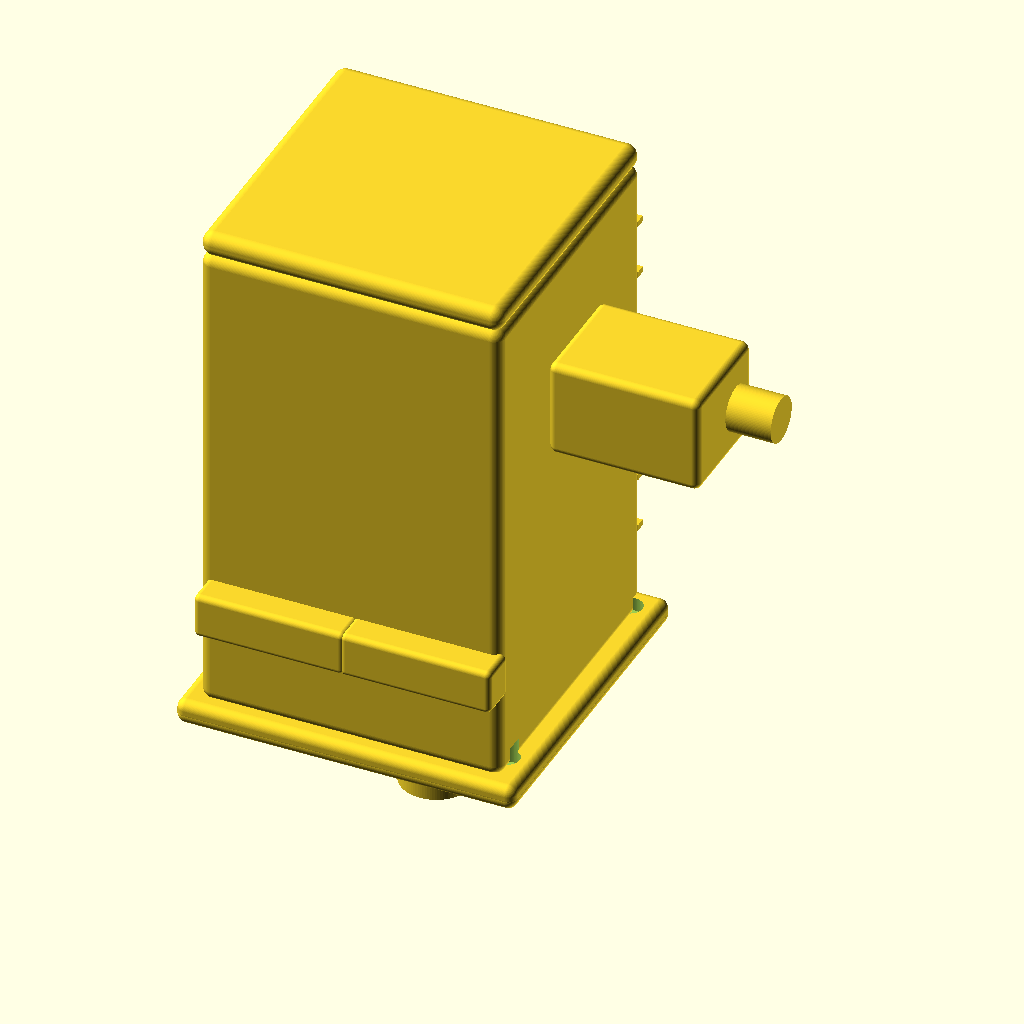
Cell 1: rendered with the file's own defaults.
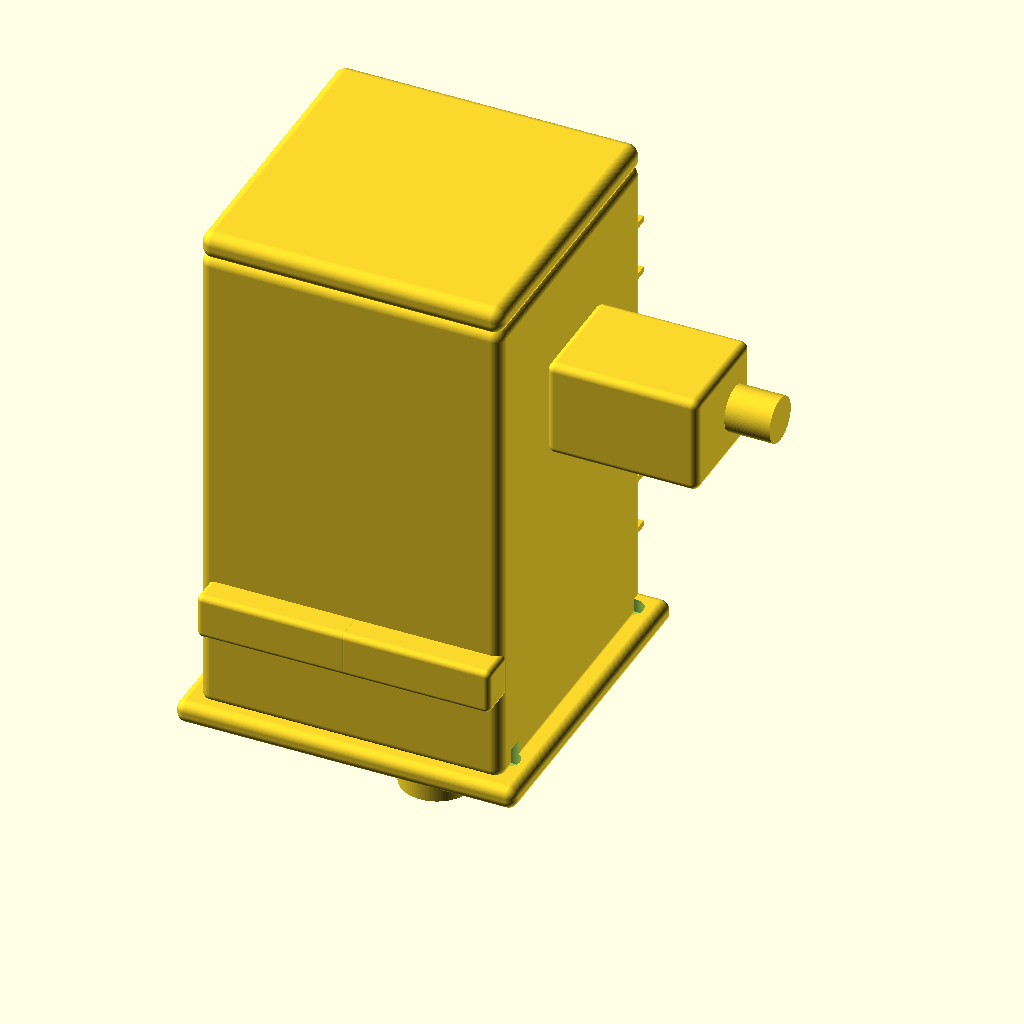
Cell 2 — ov set to 1.2, the other parameters unchanged.
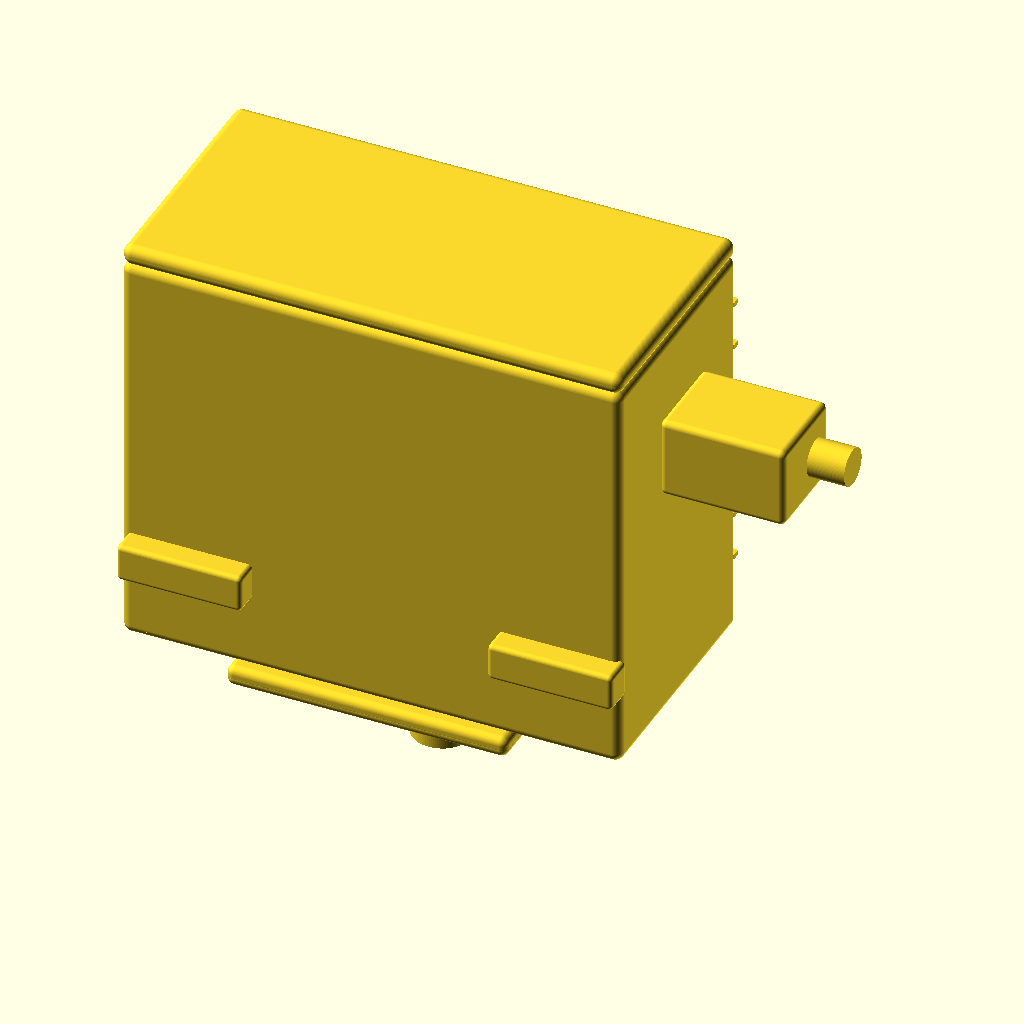
Cell 3 — motor_body_w set to 160, the other parameters unchanged.
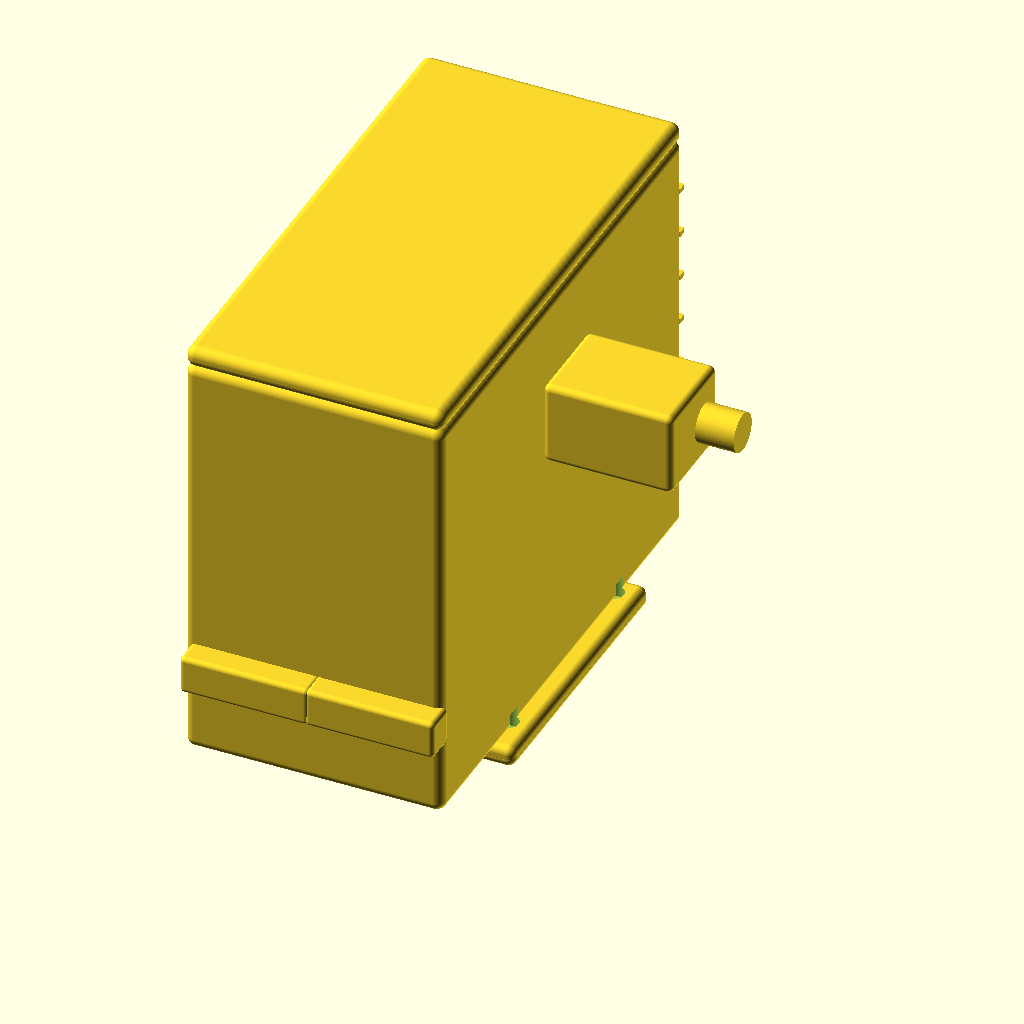
Cell 4 — motor_body_h set to 160, the other parameters unchanged.
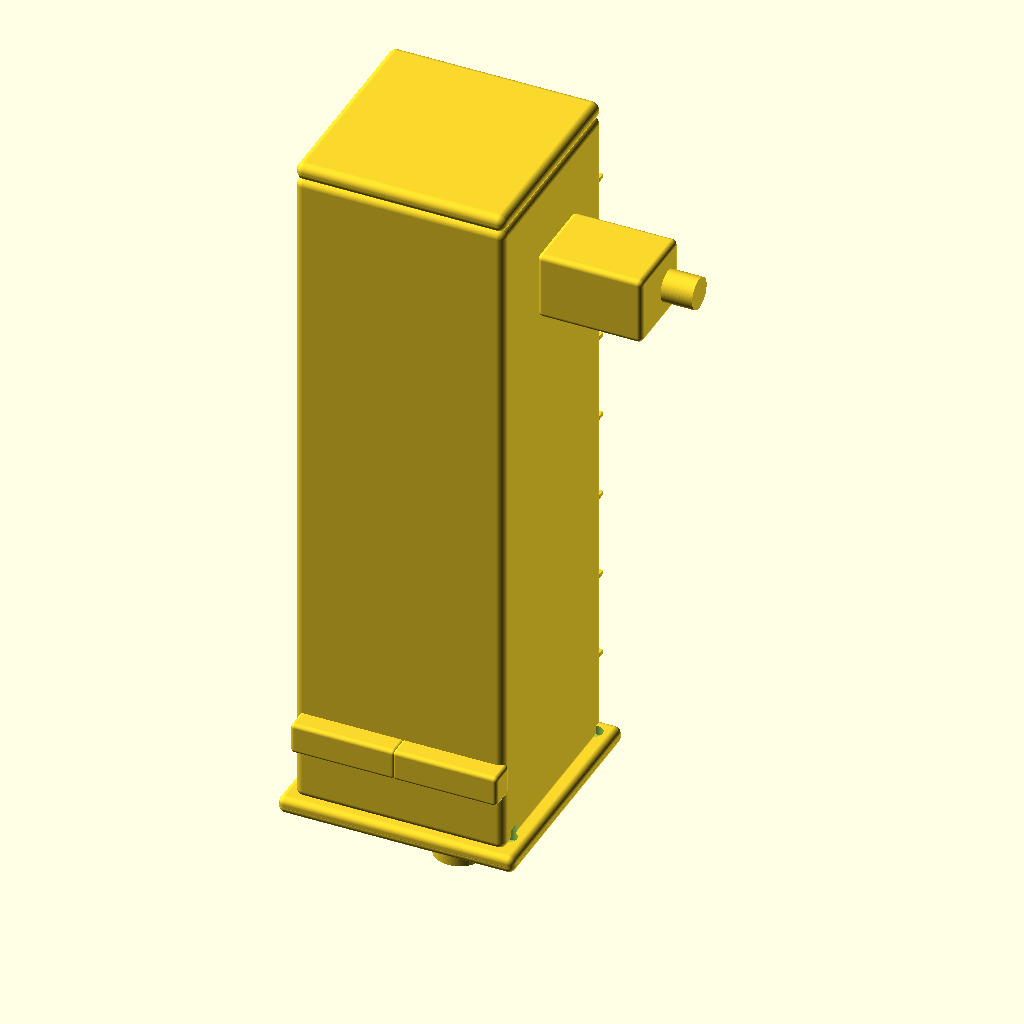
Cell 5 — motor_body_len set to 260, the other parameters unchanged.
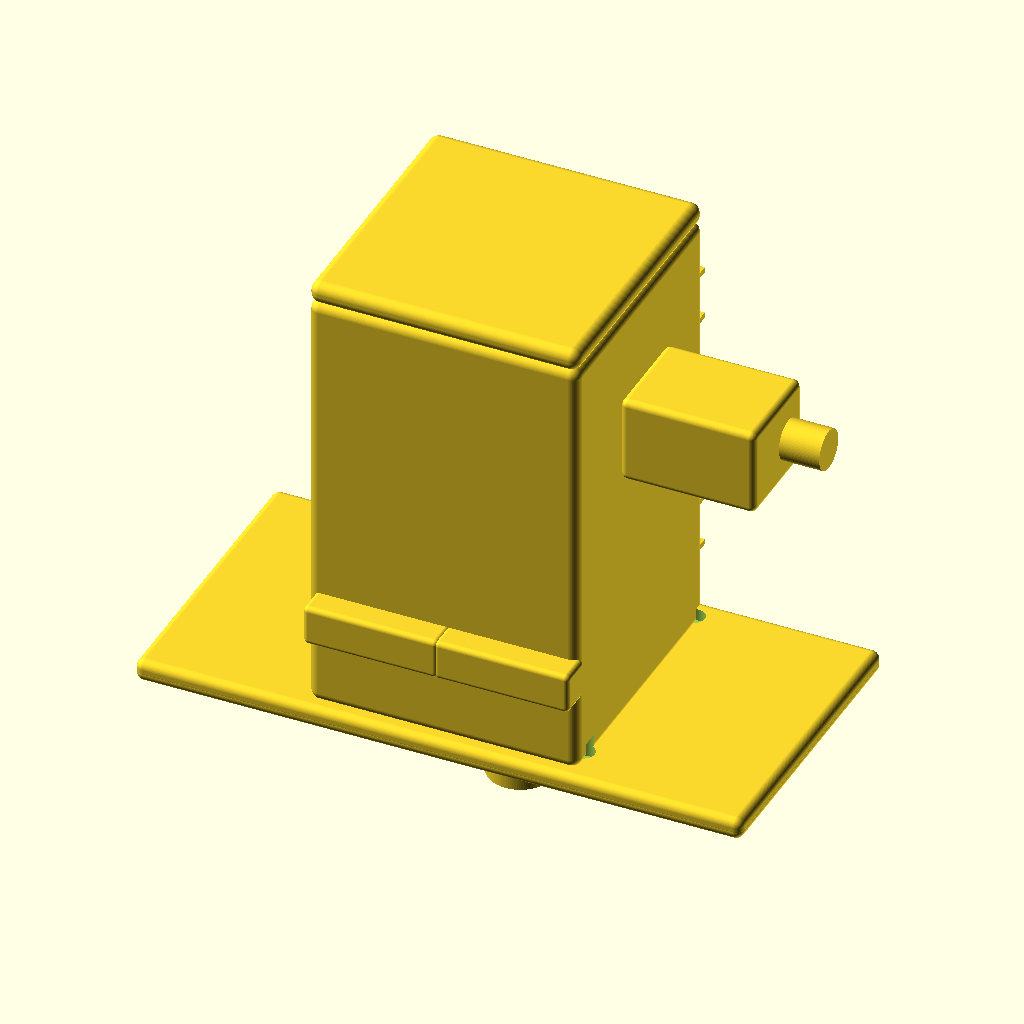
Cell 6 — front_flange_w set to 180, the other parameters unchanged.
All cells are drawn from the same view direction (rotation 55°, 0°, 25°, orthographic, colour scheme Cornfield), but the view is re-fitted for each cell, so position and scale can differ between cells as well as the parameter.
Source of the model, additional_study/matched_effort/results/direct_vlm/scad/servo_motor__Lichuan_M01330_80ST.scad:
$fn=96;

// Lichuan -80M01330B servo motor (80mm frame class) - feature-complete connected solid
// Units: mm
// Coordinate system: Front flange face at Z=0, motor extends in +Z, shaft extends in -Z.

ov = 0.6; // overlap for watertight unions

// ---------- Parameters (approximate, 80mm frame proportions) ----------
motor_body_w = 80;
motor_body_h = 80;
motor_body_len = 130;

front_flange_w = 90;
front_flange_h = 90;
front_flange_th = 6;

front_pilot_d = 55;      // centering boss
front_pilot_h = 2.5;

shaft_d = 19;
shaft_len = 35;

shaft_key_w = 6;
shaft_key_h = 2.8;
shaft_key_len = 22;

mount_hole_spacing = 70; // square pattern
mount_hole_d = 6.6;      // clearance for M6
mount_hole_depth = front_flange_th + 2;

rear_cap_th = 6;

// Rear housing step (typical servo rear cover detail)
rear_step_inset = 4;     // inset from body edges
rear_step_len = 18;      // length of stepped section before rear cap

// Connector/terminal box (side-mounted near rear)
connector_box_w = 40;    // X thickness (outward from side)
connector_box_h = 30;    // Y size
connector_box_len = 26;  // Z size

cable_gland_d = 12;
cable_gland_len = 12;

// Cooling fins (subtle ribs on top/bottom)
fin_count = 7;
fin_pitch = 10;
fin_th = 1.6;
fin_h = 2.2;
fin_span_x = motor_body_w - 10;

// Optional feet/lugs (connected)
foot_w = 18;
foot_h = 10;
foot_len = 40;

// ---------- Helpers ----------
module rounded_box(size=[10,10,10], r=2, center=false){
    minkowski(){
        cube([max(0.01,size[0]-2*r), max(0.01,size[1]-2*r), max(0.01,size[2]-2*r)], center=center);
        sphere(r=r);
    }
}

module bolt_holes_on_flange(){
    for (sx=[-1,1], sy=[-1,1]){
        translate([sx*mount_hole_spacing/2, sy*mount_hole_spacing/2, -0.1])
            cylinder(d=mount_hole_d, h=mount_hole_depth+0.2, center=false);
    }
}

module keyway(){
    // key on shaft (rectangular protrusion)
    translate([shaft_d/2 - 0.2, -shaft_key_w/2, 0])
        cube([shaft_key_h, shaft_key_w, shaft_key_len], center=false);
}

module flange_rim(){
    // subtle raised rim on flange front face
    rim_w = 2.2;
    rim_th = 1.2;
    difference(){
        translate([-front_flange_w/2, -front_flange_h/2, -rim_th + ov])
            rounded_box([front_flange_w, front_flange_h, rim_th], r=2.5, center=false);
        translate([-(front_flange_w-2*rim_w)/2, -(front_flange_h-2*rim_w)/2, -rim_th - 0.1])
            rounded_box([front_flange_w-2*rim_w, front_flange_h-2*rim_w, rim_th+0.2], r=2.0, center=false);
    }
}

module rear_step(){
    // stepped rear housing section (inset)
    step_w = motor_body_w - 2*rear_step_inset;
    step_h = motor_body_h - 2*rear_step_inset;
    translate([-step_w/2, -step_h/2, front_flange_th + motor_body_len - rear_step_len])
        rounded_box([step_w, step_h, rear_step_len + ov], r=2.5, center=false);
}

module connector_box_side(){
    // Side-mounted connector box on +X side, near rear, centered in Y
    // Ensure it intersects body by ov.
    x0 = motor_body_w/2 - ov;                 // start slightly inside body
    y0 = -connector_box_h/2;
    z0 = front_flange_th + motor_body_len - rear_step_len - connector_box_len - 8;

    translate([x0, y0, z0])
        rounded_box([connector_box_w, connector_box_h, connector_box_len], r=2, center=false);

    // Cable gland protruding outward from connector box (+X direction)
    translate([motor_body_w/2 + connector_box_w - ov, 0, z0 + connector_box_len/2])
        rotate([0,90,0])
            cylinder(d=cable_gland_d, h=cable_gland_len, center=false);
}

module body_feet(){
    // Two small lugs on bottom face (negative Y), connected to body
    lug_z = front_flange_th + 22;
    lug_h = 12;
    translate([-motor_body_w/2 + ov, -motor_body_h/2 - foot_h + ov, lug_z])
        rounded_box([foot_len, foot_h, lug_h], r=1.5, center=false);
    translate([motor_body_w/2 - foot_len - ov, -motor_body_h/2 - foot_h + ov, lug_z])
        rounded_box([foot_len, foot_h, lug_h], r=1.5, center=false);
}

module cooling_fins(){
    // Ribs on top (+Y) and bottom (-Y), connected to body with overlap
    // Placed along Z, avoiding flange and rear cap.
    z_start = front_flange_th + 10;
    z_end   = front_flange_th + motor_body_len - rear_cap_th - 10;
    usable  = max(0, z_end - z_start);
    n = min(fin_count, max(1, floor(usable/fin_pitch)));

    for (i=[0:n-1]){
        zc = z_start + (i+0.5) * (usable/n);
        // top fin
        translate([-fin_span_x/2, motor_body_h/2 - ov, zc - fin_th/2])
            cube([fin_span_x, fin_h + ov, fin_th], center=false);
        // bottom fin
        translate([-fin_span_x/2, -motor_body_h/2 - fin_h + ov, zc - fin_th/2])
            cube([fin_span_x, fin_h + ov, fin_th], center=false);
    }
}

module front_faceplate_detail(){
    // Slightly raised faceplate ring around pilot (cosmetic, connected)
    ring_od = front_pilot_d + 14;
    ring_id = front_pilot_d + 2;
    ring_th = 1.4;

    translate([0,0,-ring_th + ov])
    difference(){
        cylinder(d=ring_od, h=ring_th, center=false);
        translate([0,0,-0.1]) cylinder(d=ring_id, h=ring_th+0.2, center=false);
    }
}

module shaft_shoulder(){
    // Small shoulder at shaft base (common on servos), connected to flange/pilot
    sh_d = shaft_d + 10;
    sh_h = 3.0;
    translate([0,0,-sh_h + ov])
        cylinder(d=sh_d, h=sh_h, center=false);
}

// ---------- Model ----------
module servo_80M01330B(){
    difference(){
        union(){
            // Front flange (base)
            translate([-front_flange_w/2, -front_flange_h/2, 0])
                rounded_box([front_flange_w, front_flange_h, front_flange_th], r=2.5, center=false);

            // Flange rim detail (raised ring on front face)
            flange_rim();

            // Faceplate ring detail
            front_faceplate_detail();

            // Main body (starts at back of flange)
            translate([-motor_body_w/2, -motor_body_h/2, front_flange_th - ov])
                rounded_box([motor_body_w, motor_body_h, motor_body_len + ov], r=3, center=false);

            // Cooling fins
            cooling_fins();

            // Rear stepped housing section
            rear_step();

            // Rear cap
            translate([-motor_body_w/2, -motor_body_h/2, front_flange_th + motor_body_len - ov])
                rounded_box([motor_body_w, motor_body_h, rear_cap_th + ov], r=3, center=false);

            // Front pilot (centering boss) - protrudes forward from flange
            translate([0,0, -front_pilot_h])
                cylinder(d=front_pilot_d, h=front_pilot_h + ov, center=false);

            // Shaft shoulder
            shaft_shoulder();

            // Shaft (centered on flange)
            translate([0,0, -shaft_len])
                cylinder(d=shaft_d, h=shaft_len + ov, center=false);

            // Key on shaft
            translate([0,0, -shaft_key_len])
                keyway();

            // Connector/terminal box + cable gland (connected to body)
            connector_box_side();

            // Optional feet/lugs (connected)
            body_feet();
        }

        // Mounting holes through flange
        bolt_holes_on_flange();

        // Pilot relief in flange so pilot stands proud only
        cylinder(d=front_pilot_d-0.6, h=front_flange_th+0.2, center=false);

        // Shaft center bore hint (cosmetic)
        translate([0,0,-shaft_len-0.1])
            cylinder(d=5, h=shaft_len+0.2, center=false);
    }
}

servo_80M01330B();
Parameter table extracted from the source (name, type, default, range or options):
ov: number, default 0.6
motor_body_w: number, default 80
motor_body_h: number, default 80
motor_body_len: number, default 130
front_flange_w: number, default 90
front_flange_h: number, default 90
front_flange_th: number, default 6
front_pilot_d: number, default 55
front_pilot_h: number, default 2.5
shaft_d: number, default 19
shaft_len: number, default 35
shaft_key_w: number, default 6
shaft_key_h: number, default 2.8
shaft_key_len: number, default 22
mount_hole_spacing: number, default 70
mount_hole_d: number, default 6.6
rear_cap_th: number, default 6
rear_step_inset: number, default 4
rear_step_len: number, default 18
connector_box_w: number, default 40
connector_box_h: number, default 30
connector_box_len: number, default 26
cable_gland_d: number, default 12
cable_gland_len: number, default 12
fin_count: number, default 7
fin_pitch: number, default 10
fin_th: number, default 1.6
fin_h: number, default 2.2
foot_w: number, default 18
foot_h: number, default 10
foot_len: number, default 40
